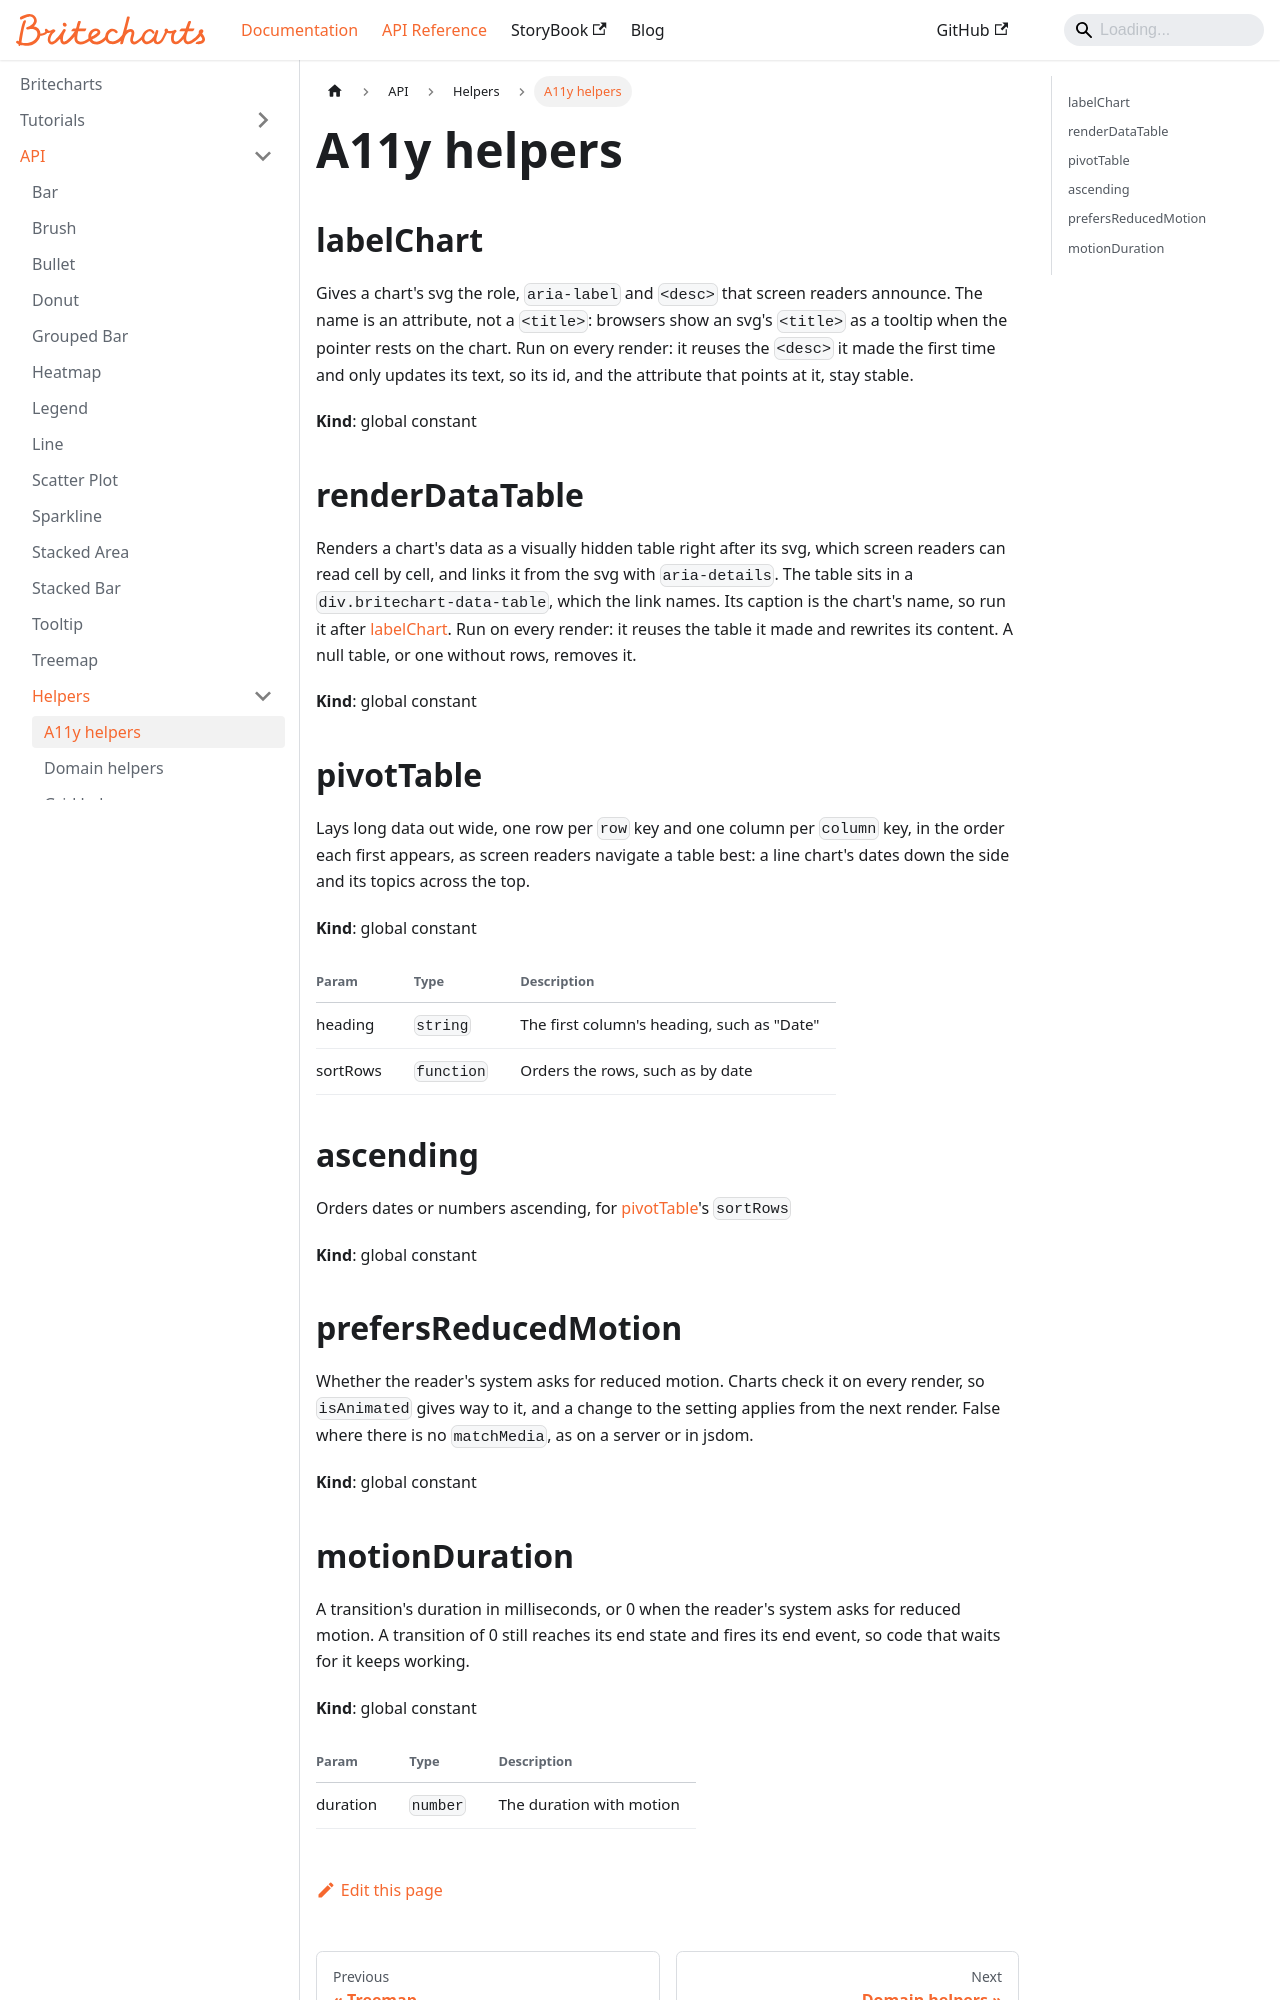

repository: britecharts/britecharts · page: docs/API/helpers/a11y.html · generator: docusaurus

---
title: A11y helpers
---

<a name="labelChart" id="labelChart"></a>

## labelChart
Gives a chart's svg the role, `aria-label` and `<desc>` that screen readers
announce. The name is an attribute, not a `<title>`: browsers show an svg's
`<title>` as a tooltip when the pointer rests on the chart. Run on every
render: it reuses the `<desc>` it made the first time and only updates its
text, so its id, and the attribute that points at it, stay stable.

**Kind**: global constant  
<a name="renderDataTable" id="renderDataTable"></a>

## renderDataTable
Renders a chart's data as a visually hidden table right after its svg, which
screen readers can read cell by cell, and links it from the svg with
`aria-details`. The table sits in a `div.britechart-data-table`, which the
link names. Its caption is the chart's name, so run it after
[labelChart](#labelChart). Run on every render: it reuses the table it made and
rewrites its content. A null table, or one without rows, removes it.

**Kind**: global constant  
<a name="pivotTable" id="pivotTable"></a>

## pivotTable
Lays long data out wide, one row per `row` key and one column per `column`
key, in the order each first appears, as screen readers navigate a table
best: a line chart's dates down the side and its topics across the top.

**Kind**: global constant  

| Param | Type | Description |
| --- | --- | --- |
| heading | <code>string</code> | The first column's heading, such as "Date" |
| sortRows | <code>function</code> | Orders the rows, such as by date |

<a name="ascending" id="ascending"></a>

## ascending
Orders dates or numbers ascending, for [pivotTable](#pivotTable)'s `sortRows`

**Kind**: global constant  
<a name="prefersReducedMotion" id="prefersReducedMotion"></a>

## prefersReducedMotion
Whether the reader's system asks for reduced motion. Charts check it on
every render, so `isAnimated` gives way to it, and a change to the setting
applies from the next render. False where there is no `matchMedia`, as on a
server or in jsdom.

**Kind**: global constant  
<a name="motionDuration" id="motionDuration"></a>
